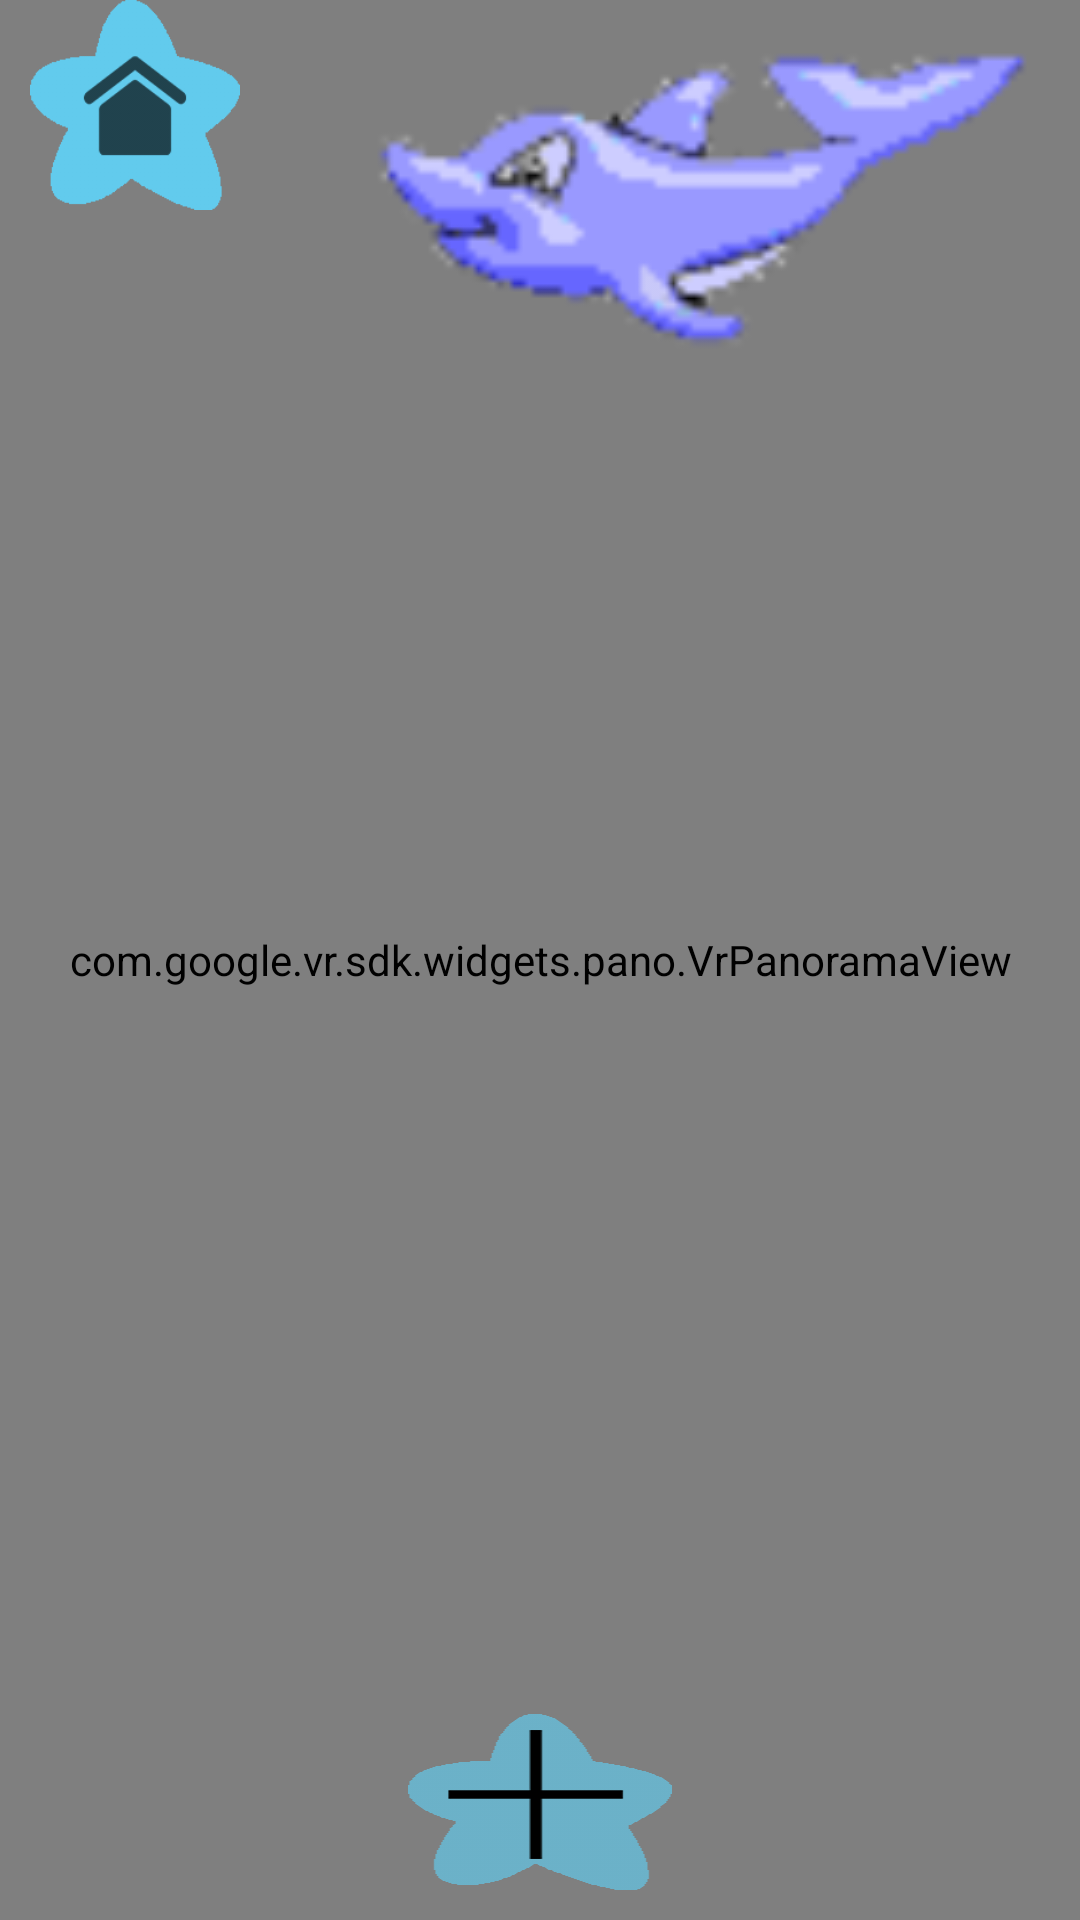

This screen was rendered from an Android layout file. Write that file and the resources it references.
<!-- AndroidManifest.xml: application theme Theme.AppCompat.NoActionBar -->
<!-- res/layout/activity_main.xml -->
<?xml version="1.0" encoding="utf-8"?>
<RelativeLayout xmlns:android="http://schemas.android.com/apk/res/android"
    xmlns:app="http://schemas.android.com/apk/res-auto"
    xmlns:tools="http://schemas.android.com/tools"
    android:id="@+id/activity_main"
    android:layout_width="match_parent"
    android:layout_height="match_parent"
    android:gravity="center_horizontal"
    tools:context="com.hackday.anonymousmeet.Activity.MainActivity">

    <Button
        android:layout_width="70dp"
        android:layout_height="70dp"
        android:layout_marginLeft="10dp"
        android:background="@mipmap/icon_home"
        android:id="@+id/home"/>

    <com.google.vr.sdk.widgets.pano.VrPanoramaView
        android:id="@+id/vr_pan_view"
        android:layout_width="match_parent"
        android:layout_height="match_parent">

        <com.hackday.anonymousmeet.Entity.Animal
            android:layout_gravity="center"
            android:layout_width="wrap_content"
            android:layout_height="wrap_content"
            android:src="@drawable/animation1"
            android:id="@+id/major_character"/>

    </com.google.vr.sdk.widgets.pano.VrPanoramaView>


    <ImageView
        android:layout_width="wrap_content"
        android:layout_height="wrap_content"
        android:layout_alignParentRight="true"
        app:srcCompat="@drawable/animation2"
        android:id="@+id/recommend_fish" />

    <Button
        android:layout_width="wrap_content"
        android:layout_height="wrap_content"
        android:background="@mipmap/icon_plus"
        android:id="@+id/add_saying_btn"
        android:layout_alignParentBottom="true"
        android:layout_centerHorizontal="true"
        android:layout_marginBottom="10dp"/>

</RelativeLayout>
<!-- resources referenced by this layout -->
<resources>
  <!-- drawable animation1 (drawable) -->
  <?xml version="1.0" encoding="utf-8"?>
  <animation-list
      xmlns:android="http://schemas.android.com/apk/res/android"
      android:oneshot="false">
      <item android:drawable="@drawable/fish2_1" android:duration="1000"/>
      <item android:drawable="@drawable/fish2_2" android:duration="1000"/>
      <item android:drawable="@drawable/fish2_1" android:duration="1000"/>
      <item android:drawable="@drawable/fish2_2" android:duration="1000"/>
  </animation-list>
  <!-- drawable animation2 (drawable) -->
  <?xml version="1.0" encoding="utf-8"?>
  <animation-list
      xmlns:android="http://schemas.android.com/apk/res/android"
      android:oneshot="false">
      <item android:drawable="@drawable/fish1_2" android:duration="200"/>
      <item android:drawable="@drawable/fish1_1" android:duration="200"/>
      <item android:drawable="@drawable/fish1_2" android:duration="200"/>
      <item android:drawable="@drawable/fish1_3" android:duration="200"/>
  </animation-list>
  <!-- mipmap icon_home: png bitmap (mipmap-xxhdpi, 20222 bytes) -->
  <!-- mipmap icon_plus: png bitmap (mipmap-xxhdpi, 18188 bytes) -->
  <!-- drawable fish2_1: png bitmap (drawable, 22489 bytes) -->
  <!-- drawable fish2_2: png bitmap (drawable, 16970 bytes) -->
  <!-- drawable fish1_2: png bitmap (drawable, 20302 bytes) -->
  <!-- drawable fish1_1: png bitmap (drawable, 25295 bytes) -->
  <!-- drawable fish1_3: png bitmap (drawable, 21842 bytes) -->
</resources>
